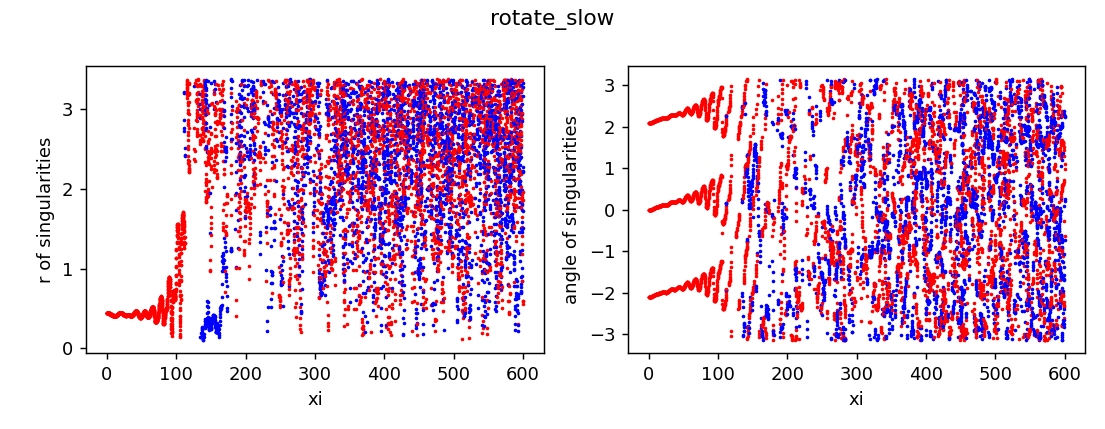

The file beside this chart, header and first rows:
z, x, y, r, angle, charge
0.0, -0.2192, -0.3797, 0.4384, -2.094, 1
0.0, 0.4422, 1.942890293094024e-15, 0.4422, 4.393711563667817e-15, 1
0.0, -0.2192, 0.3797, 0.4384, 2.094, 1
0.25, -0.2192, -0.3797, 0.4384, -2.094, 1
0.25, 0.4422, 1.4746701824941422e-08, 0.4422, 3.334863852881718e-08, 1
0.25, -0.2192, 0.3797, 0.4384, 2.094, 1
0.5, -0.2192, -0.3797, 0.4384, -2.094, 1
0.5, 0.4422, 2.8780886977830544e-07, 0.4422, 6.508635670804201e-07, 1
0.5, -0.2192, 0.3797, 0.4384, 2.094, 1
0.75, -0.2192, -0.3797, 0.4384, -2.094, 1
0.75, 0.4422, 2.0162735827125577e-06, 0.4422, 4.559823951500402e-06, 1
0.75, -0.2192, 0.3797, 0.4384, 2.094, 1
1.0, -0.2192, -0.3797, 0.4384, -2.094, 1
1.0, 0.4422, 7.136121634984671e-06, 0.4422, 1.613958562753828e-05, 1
1.0, -0.2192, 0.3797, 0.4384, 2.094, 1
1.25, -0.2191, -0.3797, 0.4384, -2.094, 1
1.25, 0.4421, 1.7957817487812555e-05, 0.4421, 4.0620551676762264e-05, 1
1.25, -0.2192, 0.3796, 0.4384, 2.094, 1
1.5, -0.2191, -0.3796, 0.4383, -2.094, 1
1.5, 0.442, 3.809398020249155e-05, 0.442, 8.618982936058316e-05, 1
1.5, -0.2191, 0.3796, 0.4383, 2.094, 1
1.75, -0.219, -0.3795, 0.4381, -2.094, 1
1.75, 0.4418, 7.247832567026241e-05, 0.4418, 0.000164, 1
1.75, -0.2191, 0.3794, 0.4381, 2.094, 1
2.0, -0.2188, -0.3794, 0.438, -2.094, 1
2.0, 0.4416, 0.000127, 0.4416, 0.0002877, 1
2.0, -0.219, 0.3792, 0.438, 2.095, 1
2.25, -0.2186, -0.3792, 0.4377, -2.094, 1
2.25, 0.4412, 0.0002084, 0.4412, 0.0004723, 1
2.25, -0.219, 0.379, 0.4377, 2.095, 1
2.5, -0.2183, -0.379, 0.4374, -2.093, 1
2.5, 0.4408, 0.0003235, 0.4408, 0.0007338, 1
2.5, -0.2189, 0.3786, 0.4374, 2.095, 1
2.75, -0.218, -0.3787, 0.4369, -2.093, 1
2.75, 0.4403, 0.0004792, 0.4403, 0.001089, 1
2.75, -0.2188, 0.3782, 0.4369, 2.095, 1
3.0, -0.2175, -0.3784, 0.4364, -2.093, 1
3.0, 0.4396, 0.0006825, 0.4396, 0.001552, 1
3.0, -0.2187, 0.3777, 0.4364, 2.096, 1
3.25, -0.217, -0.378, 0.4358, -2.092, 1
3.25, 0.4389, 0.0009393, 0.4389, 0.00214, 1
3.25, -0.2186, 0.377, 0.4358, 2.096, 1
3.5, -0.2164, -0.3776, 0.4352, -2.091, 1
3.5, 0.438, 0.001255, 0.438, 0.002866, 1
3.5, -0.2185, 0.3763, 0.4351, 2.097, 1
3.75, -0.2156, -0.3771, 0.4344, -2.09, 1
3.75, 0.437, 0.001634, 0.437, 0.00374, 1
3.75, -0.2184, 0.3754, 0.4344, 2.098, 1
4.0, -0.2148, -0.3766, 0.4335, -2.089, 1
4.0, 0.4359, 0.00208, 0.4359, 0.004772, 1
4.0, -0.2184, 0.3745, 0.4335, 2.099, 1
4.25, -0.2138, -0.376, 0.4326, -2.088, 1
4.25, 0.4347, 0.002594, 0.4347, 0.005968, 1
4.25, -0.2183, 0.3734, 0.4326, 2.1, 1
4.5, -0.2128, -0.3755, 0.4316, -2.086, 1
4.5, 0.4334, 0.003177, 0.4334, 0.00733, 1
4.5, -0.2183, 0.3723, 0.4315, 2.101, 1
4.75, -0.2116, -0.3749, 0.4305, -2.085, 1
4.75, 0.4321, 0.003828, 0.4321, 0.008859, 1
4.75, -0.2182, 0.371, 0.4304, 2.103, 1
... 8,224 more rows
